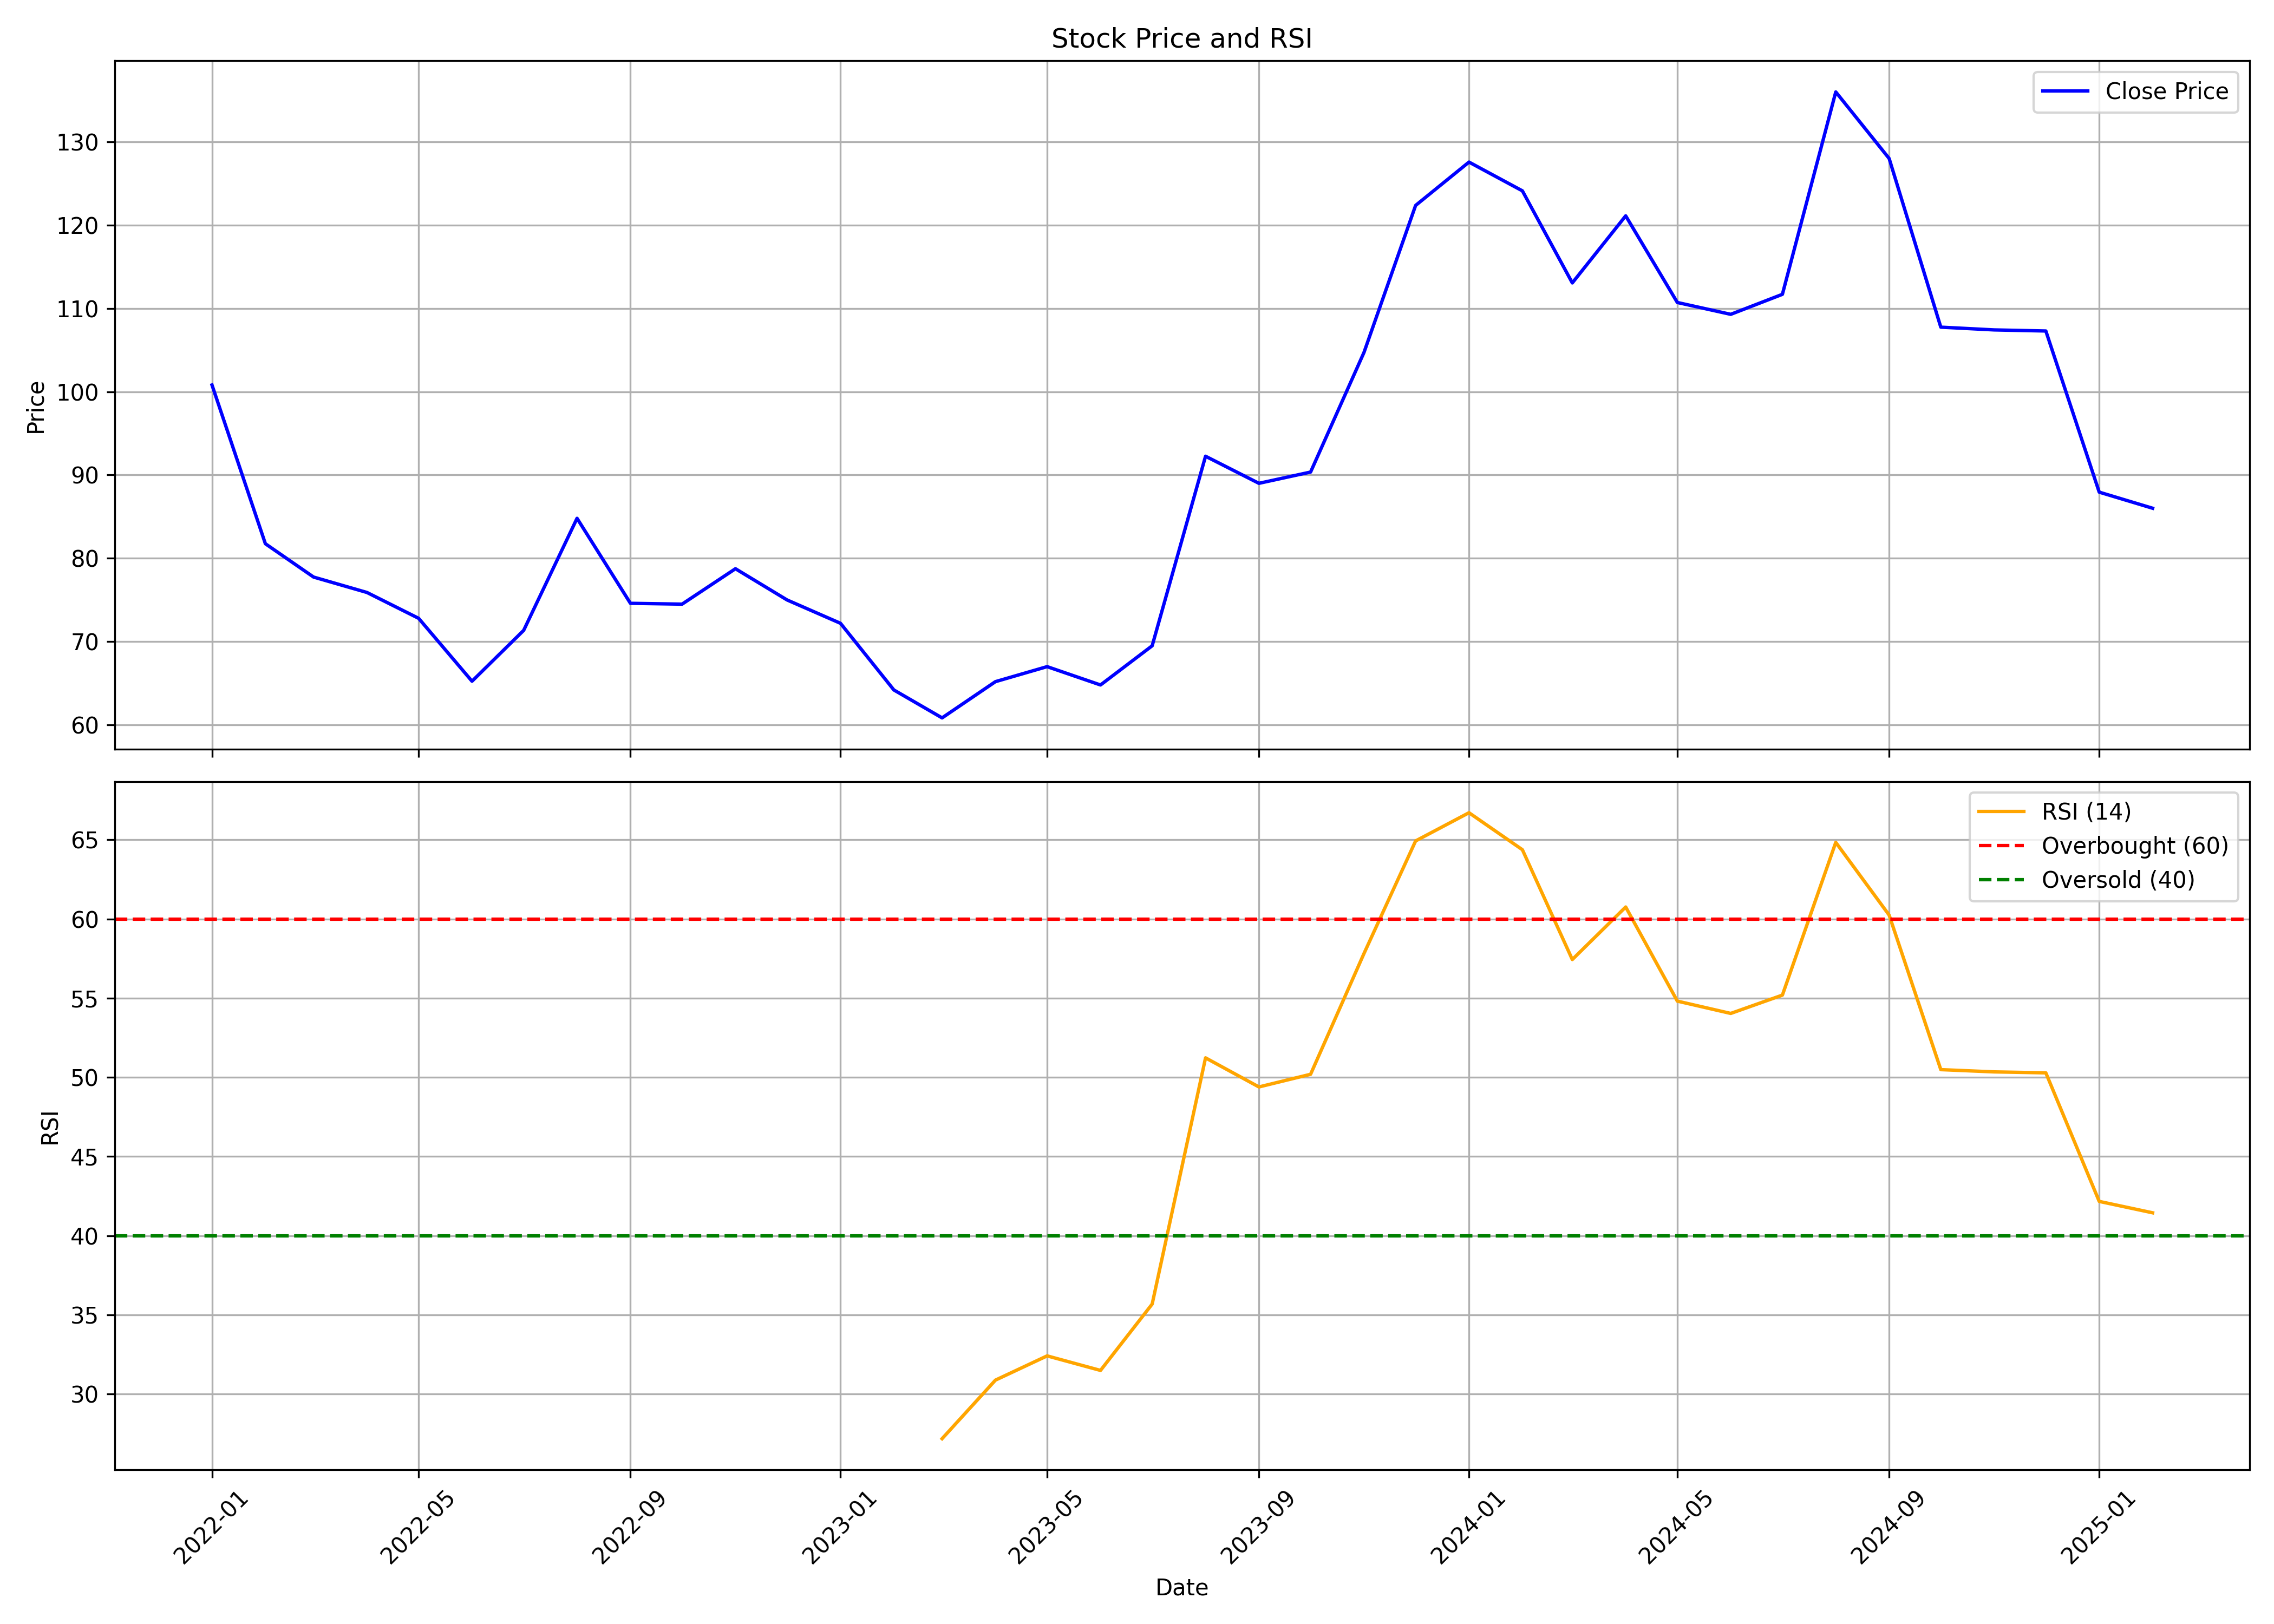

The file beside this chart, header and first rows:
, date, symbol, open, high, low, close, volume, rsi
0, 2022-01-01, SHRIRAMPPS, 87.4, 115.8, 85.05, 100.8, 70895291, 
1, 2022-02-01, SHRIRAMPPS, 102.1, 105.9, 76.2, 81.75, 18415928, 
2, 2022-03-01, SHRIRAMPPS, 81.75, 83.4, 76.05, 77.75, 13269039, 
3, 2022-04-01, SHRIRAMPPS, 77.85, 84.2, 75.25, 75.9, 15945121, 
4, 2022-05-01, SHRIRAMPPS, 75.45, 77.65, 59.55, 72.8, 13549048, 
5, 2022-06-01, SHRIRAMPPS, 74.0, 74.95, 59.55, 65.25, 5426644, 
6, 2022-07-01, SHRIRAMPPS, 65.0, 74.4, 64.05, 71.35, 3563313, 
7, 2022-08-01, SHRIRAMPPS, 72.05, 90.25, 71.55, 84.8, 15549833, 
8, 2022-09-01, SHRIRAMPPS, 83.75, 94.1, 72.0, 74.6, 14210799, 
9, 2022-10-01, SHRIRAMPPS, 75.8, 81.25, 73.15, 74.5, 3798317, 
10, 2022-11-01, SHRIRAMPPS, 75.8, 80.95, 69.95, 78.75, 9374542, 
11, 2022-12-01, SHRIRAMPPS, 79.65, 87.0, 69.85, 75.0, 9672248, 
12, 2023-01-01, SHRIRAMPPS, 77.5, 79.2, 69.45, 72.2, 3479081, 
13, 2023-02-01, SHRIRAMPPS, 72.95, 73.85, 63.6, 64.2, 3184216, 
14, 2023-03-01, SHRIRAMPPS, 64.5, 67.5, 53.0, 60.85, 9521452, 27.18
15, 2023-04-01, SHRIRAMPPS, 60.75, 69.0, 59.05, 65.2, 5816791, 30.88
16, 2023-05-01, SHRIRAMPPS, 65.2, 71.25, 62.4, 67.0, 9128488, 32.41
17, 2023-06-01, SHRIRAMPPS, 67.0, 77.95, 64.4, 64.8, 16822750, 31.5
18, 2023-07-01, SHRIRAMPPS, 65.3, 73.1, 62.95, 69.5, 30587159, 35.68
19, 2023-08-01, SHRIRAMPPS, 70.2, 94.35, 67.6, 92.25, 114006608, 51.23
20, 2023-09-01, SHRIRAMPPS, 92.7, 98.4, 80.5, 89.0, 62716316, 49.39
21, 2023-10-01, SHRIRAMPPS, 89.0, 99.0, 82.2, 90.35, 53610395, 50.19
22, 2023-11-01, SHRIRAMPPS, 90.35, 112.1, 89.4, 104.7, 80512333, 57.81
23, 2023-12-01, SHRIRAMPPS, 105.1, 129.7, 104.6, 122.3, 164589008, 64.92
24, 2024-01-01, SHRIRAMPPS, 122.9, 138.5, 119.5, 127.6, 95603875, 66.7
25, 2024-02-01, SHRIRAMPPS, 128.1, 140.9, 117.2, 124.1, 101517892, 64.37
26, 2024-03-01, SHRIRAMPPS, 125.0, 128.3, 94.15, 113.1, 64288968, 57.44
27, 2024-04-01, SHRIRAMPPS, 115.0, 133.2, 115.0, 121.1, 76331427, 60.75
28, 2024-05-01, SHRIRAMPPS, 121.1, 126.0, 107.4, 110.7, 43116988, 54.81
29, 2024-06-01, SHRIRAMPPS, 116.0, 120.4, 91.05, 109.3, 39334319, 54.03
30, 2024-07-01, SHRIRAMPPS, 109.6, 113.8, 98.11, 111.7, 29853067, 55.19
31, 2024-08-01, SHRIRAMPPS, 112.6, 142.9, 98.4, 136, 113951175, 64.83
32, 2024-09-01, SHRIRAMPPS, 136.9, 147.6, 123.2, 128, 72596641, 60.24
33, 2024-10-01, SHRIRAMPPS, 128.4, 130.0, 98.01, 107.7, 36954948, 50.48
34, 2024-11-01, SHRIRAMPPS, 108.3, 114.6, 96.1, 107.4, 21456840, 50.34
35, 2024-12-01, SHRIRAMPPS, 105.8, 119.7, 102.0, 107.3, 26672296, 50.28
36, 2025-01-01, SHRIRAMPPS, 106.5, 113.2, 82.65, 87.94, 21225381, 42.17
37, 2025-02-01, SHRIRAMPPS, 88.0, 92.16, 84.93, 86.01, 6701636, 41.45
